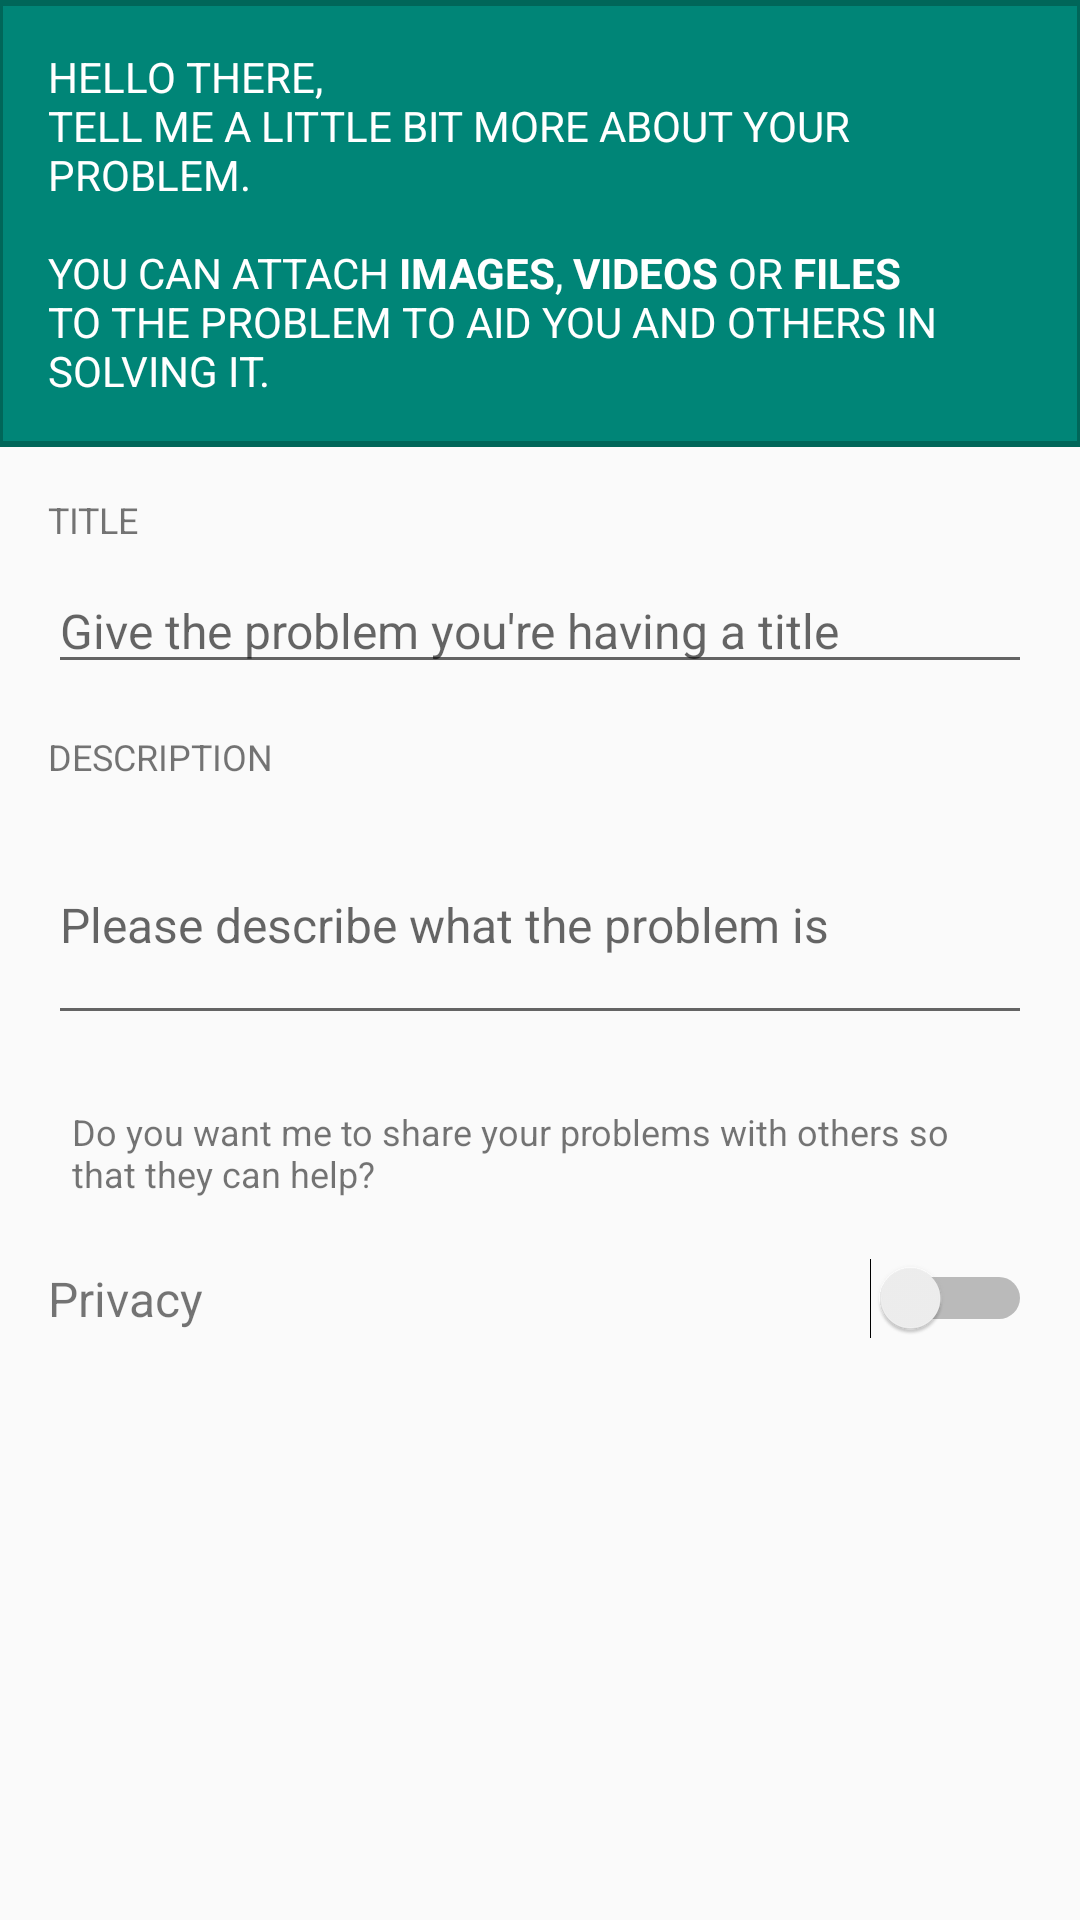

Layout XML and referenced resources for this Android screen:
<!-- AndroidManifest.xml: application theme AppTheme -->
<!-- res/layout/problem_form.xml -->
<?xml version="1.0" encoding="utf-8"?>
<LinearLayout
	xmlns:android="http://schemas.android.com/apk/res/android"
	android:layout_width="match_parent"
	android:layout_height="match_parent"
	android:orientation="vertical">

	<TextView
		android:layout_width="match_parent"
		android:layout_height="wrap_content"
		android:background="@drawable/back_border"
		android:padding="16dp"
		android:text="@string/ux_support_text"
		android:textAllCaps="true"
		android:textColor="@android:color/background_light"/>

	<LinearLayout
		android:layout_width="match_parent"
		android:layout_height="wrap_content"
		android:orientation="vertical"
		android:padding="16dp"
		android:paddingTop="22dp"
		>

		<TextView
			android:layout_width="match_parent"
			android:layout_height="wrap_content"
			android:layout_marginBottom="@dimen/material_label_text_margin_bottom"
			android:text="@string/title"
			android:textSize="@dimen/material_label_text_size"
			/>

		<EditText
			android:id="@+id/etTitle"
			android:layout_width="match_parent"
			android:layout_height="wrap_content"
			android:hint="@string/hint_title"
			android:inputType="text"
			android:textSize="@dimen/material_editText_text_size"
			/>

		<TextView
			android:layout_width="match_parent"
			android:layout_height="wrap_content"
			android:layout_marginBottom="@dimen/material_label_text_margin_bottom"
			android:layout_marginTop="@dimen/material_label_text_margin_top"
			android:text="@string/description"
			android:textSize="@dimen/material_label_text_size"/>

		<EditText
			android:id="@+id/etDescription"
			android:layout_width="match_parent"
			android:layout_height="wrap_content"
			android:layout_gravity="center_horizontal"
			android:ems="10"
			android:hint="@string/hint_description"
			android:inputType="textMultiLine"
			android:minLines="3"
			android:textSize="@dimen/material_editText_text_size"/>

		<TextView
			android:layout_width="match_parent"
			android:layout_height="wrap_content"
			android:layout_marginTop="@dimen/material_label_text_margin_top"
			android:background="@color/background_material_light"
			android:padding="8dp"
			android:text="@string/privacy_statement"
			android:textSize="@dimen/material_label_text_size"/>

		<LinearLayout
			android:layout_width="match_parent"
			android:layout_height="wrap_content"
			android:orientation="horizontal"
			android:paddingTop="12dp"
			android:paddingBottom="12dp"
			android:weightSum="10">

			<TextView
				android:layout_width="0dp"
				android:layout_height="match_parent"
				android:gravity="center_vertical"
				android:layout_weight="4"
				android:text="@string/privacy_text"
				android:textSize="16sp"/>

			<Switch
				android:id="@+id/swPrivacy"
				android:layout_width="0dp"
				android:layout_height="match_parent"
				android:layout_weight="6"
				android:gravity="center_vertical"
				android:textOff="Public"
				android:textOn="Private"
				android:textSize="@dimen/material_editText_text_size"/>
		</LinearLayout>
	</LinearLayout>
</LinearLayout>
<!-- resources referenced by this layout -->
<resources>
  <dimen name="material_editText_text_size">16sp</dimen>
  <dimen name="material_label_text_margin_bottom">8dp</dimen>
  <dimen name="material_label_text_margin_top">16dp</dimen>
  <dimen name="material_label_text_size">12sp</dimen>
  <!-- drawable back_border (drawable) -->
  <?xml version="1.0" encoding="utf-8"?>
  <layer-list xmlns:android="http://schemas.android.com/apk/res/android">
  	<item>
  		<shape android:shape="rectangle">
  			<stroke android:width="1dp" android:color="#ff006659" />
  			<solid android:color="#ff006659" />
  		</shape>
  	</item>
  	<item android:top="1dp" android:bottom="1dp">
  		<shape android:shape="rectangle">
  			<stroke android:width="1dp" android:color="#ff006659" />
  			<solid android:color="@color/accent_material_light" />
  		</shape>
  	</item>
  </layer-list>
  <string name="description">DESCRIPTION</string>
  <string name="hint_description">Please describe what the problem is</string>
  <string name="hint_title">Give the problem you\'re having a title</string>
  <string name="privacy_statement">Do you want me to share your problems with others so that they can help?</string>
  <string name="privacy_text">Privacy</string>
  <string name="title">TITLE</string>
  <string name="ux_support_text">Hello there,\ntell me a little bit more about your problem.\n\nYou can attach <b>IMAGES</b>, <b>VIDEOS</b> or <b>FILES</b> to the problem to aid you and others in solving it.</string>
  <style name="AppTheme" parent="AppTheme.Base">
  		
  	</style>
  <style name="AppTheme.Base" parent="Theme.AppCompat.Light.NoActionBar">
  		<item name="colorPrimary">@color/primaryColor</item>
  		<item name="colorPrimaryDark">@color/primaryColorDark</item>
  		<item name="colorAccent">@color/accentColor</item>
  		
  		<item name="actionModeStyle">@style/LStyled.ActionMode</item>
  	</style>
  <color name="primaryColor">#2196F3</color>
  <color name="primaryColorDark">#2979FF</color>
  <color name="accentColor">#F44336</color>
  <style name="LStyled.ActionMode" parent="@style/Widget.AppCompat.ActionMode">
  		<item name="android:background">@color/primaryColor</item>
  	</style>
</resources>
